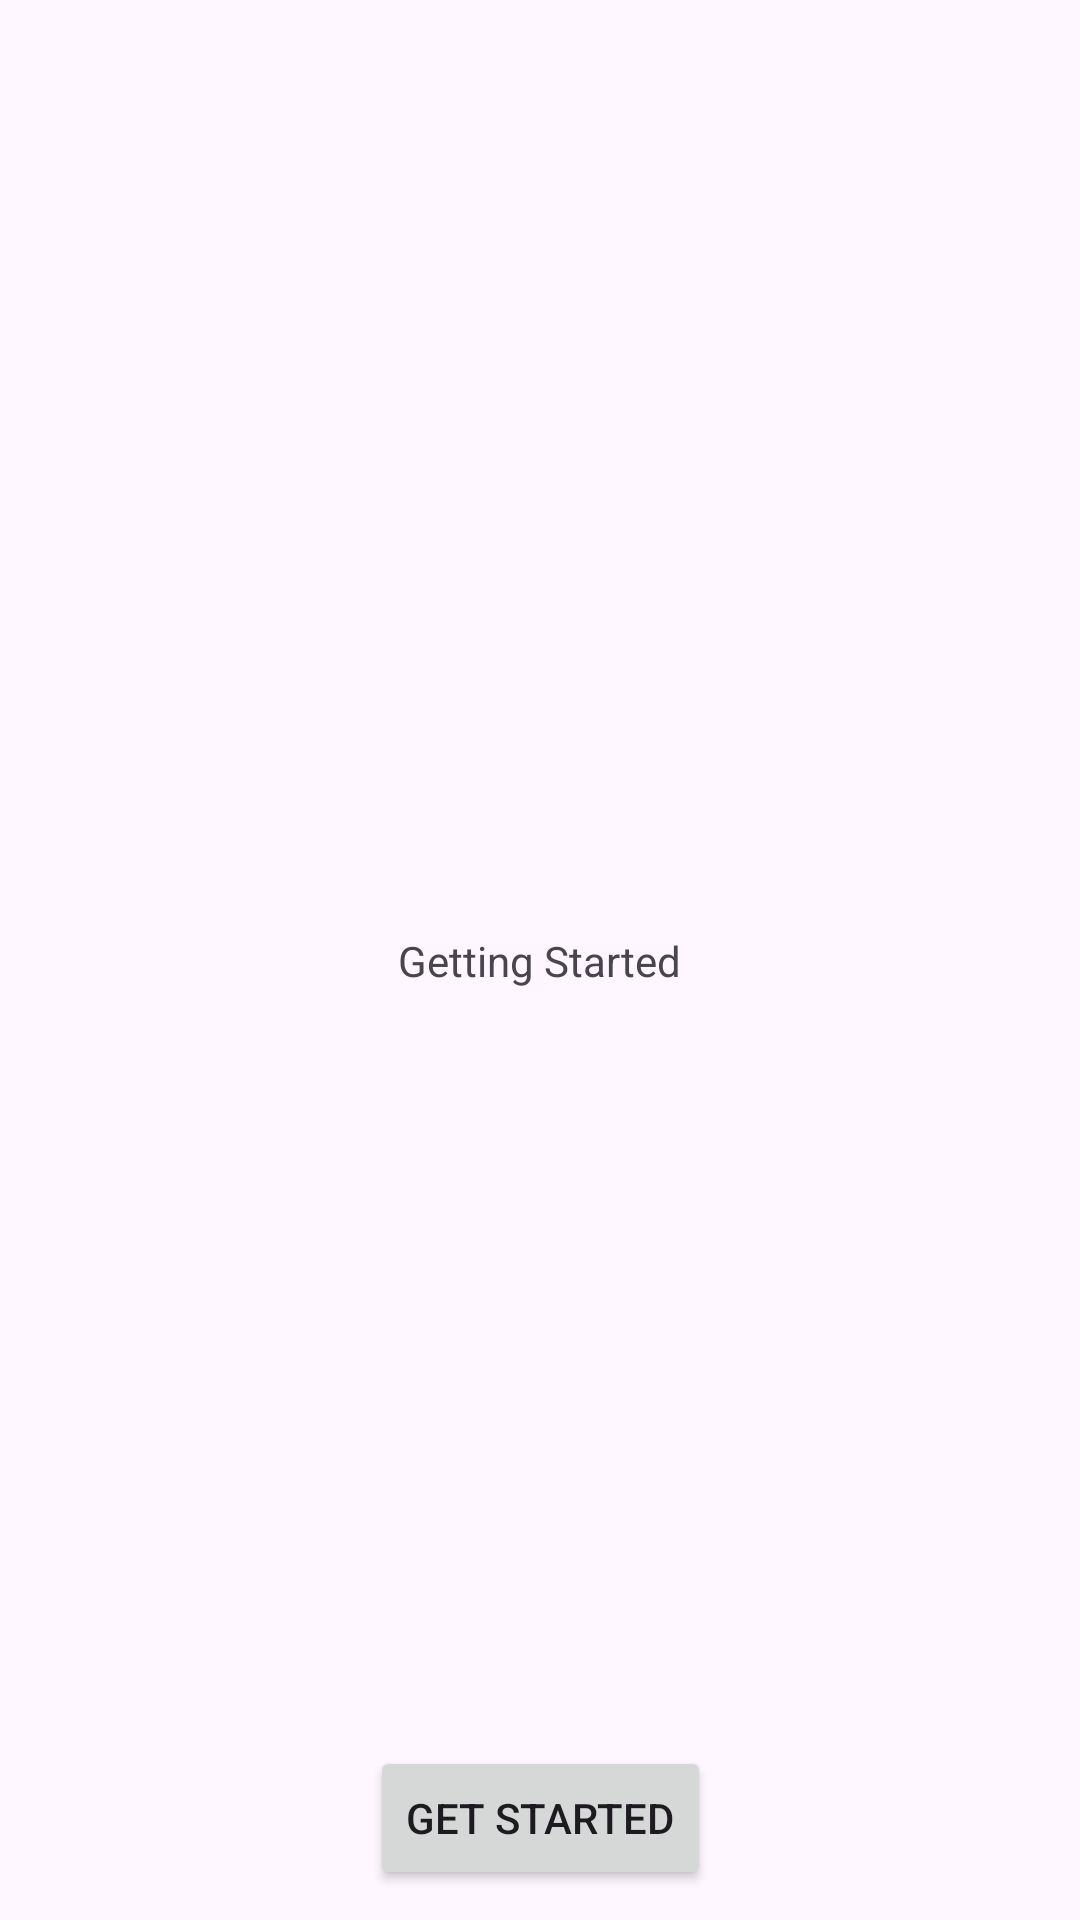

The Android layout XML behind this screen, and the referenced resources:
<!-- AndroidManifest.xml: application theme Theme.KrishiMitra -->
<!-- res/layout/activity_getting_started.xml -->
<?xml version="1.0" encoding="utf-8"?>
<androidx.constraintlayout.widget.ConstraintLayout xmlns:android="http://schemas.android.com/apk/res/android"
    xmlns:app="http://schemas.android.com/apk/res-auto"
    xmlns:tools="http://schemas.android.com/tools"
    android:id="@+id/main"
    android:layout_width="match_parent"
    android:layout_height="match_parent"
    tools:context=".Onboarding.GettingStartedActivity">

    <TextView
        android:layout_width="wrap_content"
        android:layout_height="wrap_content"
        android:text="Getting Started"
        app:layout_constraintStart_toStartOf="parent"
        app:layout_constraintTop_toTopOf="parent"
        app:layout_constraintEnd_toEndOf="parent"
        app:layout_constraintBottom_toBottomOf="parent"
        />

    <Button
        android:id="@+id/button"
        android:layout_width="wrap_content"
        android:layout_height="wrap_content"
        android:layout_margin="10dp"
        android:text="Get Started"
        app:layout_constraintBottom_toBottomOf="parent"
        app:layout_constraintEnd_toEndOf="parent"
        app:layout_constraintStart_toStartOf="parent" />

</androidx.constraintlayout.widget.ConstraintLayout>
<!-- resources referenced by this layout -->
<resources>
  <style name="Theme.KrishiMitra" parent="Base.Theme.KrishiMitra" />
  <style name="Base.Theme.KrishiMitra" parent="Theme.Material3.DayNight.NoActionBar">
          
          
          <item name="android:windowIsTranslucent">true</item>
      </style>
</resources>
